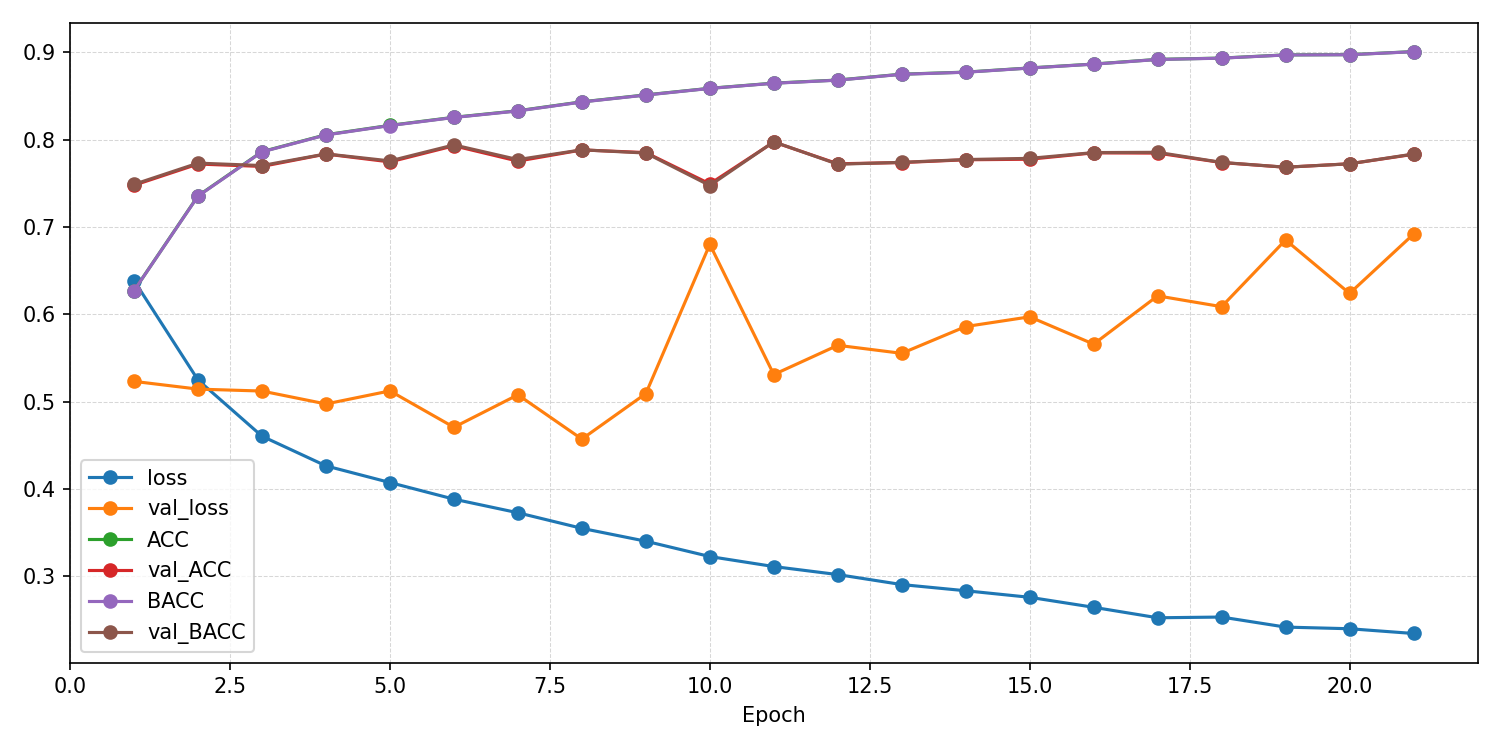

The data file committed next to this chart (first rows):
epoch, ACC, AUROC, BACC, F1_macro, F1_weighted, KAPPA, loss, test_ACC, test_AUROC, test_BACC, test_F1_macro, test_F1_weighted, test_KAPPA, test_confusion_matrix, test_loss, val_ACC, val_AUROC, val_BACC, val_F1_macro, val_F1_weighted, val_KAPPA, val_confusion_matrix, val_loss
1, 0.6273, 0.68, 0.6272, 0.6272, 0.6272, 0.2545, 0.6387, , , , , , , , , 0.7479, 0.8206, 0.7489, 0.746, 0.7458, 0.4967, [[2730  512]? [1141 2173]], 0.5233
2, 0.7357, 0.8103, 0.7354, 0.7349, 0.735, 0.4711, 0.5248, , , , , , , , , 0.7721, 0.8435, 0.7732, 0.7703, 0.7701, 0.5452, [[2819  423]? [1071 2243]], 0.5144
3, 0.7863, 0.8577, 0.786, 0.7857, 0.7858, 0.5724, 0.4605, , , , , , , , , 0.7694, 0.8491, 0.7704, 0.7677, 0.7675, 0.5397, [[2800  442]? [1070 2244]], 0.5122
4, 0.8057, 0.8787, 0.8054, 0.8051, 0.8052, 0.6111, 0.4265, , , , , , , , , 0.7836, 0.8641, 0.7837, 0.7835, 0.7835, 0.5672, [[2594  648]? [ 771 2543]], 0.4974
5, 0.8164, 0.8903, 0.8162, 0.816, 0.816, 0.6326, 0.4074, , , , , , , , , 0.7746, 0.8517, 0.7757, 0.7724, 0.7721, 0.5501, [[2859  383]? [1095 2219]], 0.5124
6, 0.8256, 0.9007, 0.8254, 0.8253, 0.8254, 0.6511, 0.3884, , , , , , , , , 0.793, 0.8589, 0.794, 0.7916, 0.7914, 0.5868, [[2869  373]? [ 984 2330]], 0.4707
7, 0.8331, 0.9096, 0.8329, 0.8328, 0.8328, 0.6661, 0.3728, , , , , , , , , 0.7755, 0.8602, 0.7772, 0.7702, 0.7698, 0.5525, [[3038  204]? [1268 2046]], 0.5079
8, 0.8434, 0.9192, 0.8432, 0.8431, 0.8431, 0.6866, 0.355, , , , , , , , , 0.7883, 0.8748, 0.7884, 0.7883, 0.7883, 0.5766, [[2589  653]? [ 735 2579]], 0.4572
9, 0.8513, 0.9259, 0.8511, 0.8511, 0.8511, 0.7025, 0.3403, , , , , , , , , 0.7852, 0.8773, 0.7847, 0.7845, 0.7846, 0.57, [[2384  858]? [ 550 2764]], 0.5093
10, 0.8588, 0.9338, 0.8587, 0.8587, 0.8587, 0.7176, 0.3227, , , , , , , , , 0.7494, 0.8761, 0.7475, 0.7412, 0.7418, 0.4969, [[1875 1367]? [ 276 3038]], 0.6802
11, 0.8648, 0.9383, 0.8646, 0.8646, 0.8646, 0.7294, 0.3112, , , , , , , , , 0.7973, 0.8775, 0.7976, 0.7972, 0.7972, 0.5948, [[2679  563]? [ 766 2548]], 0.5311
12, 0.8683, 0.9419, 0.8681, 0.8682, 0.8682, 0.7365, 0.3021, , , , , , , , , 0.7724, 0.8722, 0.7719, 0.7717, 0.7718, 0.5443, [[2344  898]? [ 594 2720]], 0.5646
13, 0.875, 0.9466, 0.8749, 0.8749, 0.8749, 0.7499, 0.2906, , , , , , , , , 0.7738, 0.8696, 0.7741, 0.7737, 0.7737, 0.5478, [[2595  647]? [ 836 2478]], 0.5554
14, 0.8774, 0.949, 0.8772, 0.8772, 0.8773, 0.7547, 0.2835, , , , , , , , , 0.777, 0.8692, 0.7773, 0.7769, 0.7769, 0.5542, [[2600  642]? [ 820 2494]], 0.586
15, 0.8821, 0.9519, 0.882, 0.882, 0.8821, 0.7642, 0.276, , , , , , , , , 0.7776, 0.854, 0.7786, 0.776, 0.7758, 0.5561, [[2826  416]? [1042 2272]], 0.5972
16, 0.8866, 0.9557, 0.8865, 0.8865, 0.8865, 0.7731, 0.2646, , , , , , , , , 0.7849, 0.8711, 0.7852, 0.7848, 0.7848, 0.5701, [[2637  605]? [ 805 2509]], 0.5659
17, 0.892, 0.9598, 0.8918, 0.8919, 0.8919, 0.7839, 0.2526, , , , , , , , , 0.7846, 0.859, 0.7855, 0.7834, 0.7832, 0.57, [[2818  424]? [ 988 2326]], 0.6212
18, 0.8935, 0.9597, 0.8933, 0.8934, 0.8934, 0.7868, 0.2534, , , , , , , , , 0.7738, 0.8692, 0.774, 0.7738, 0.7737, 0.5477, [[2569  673]? [ 810 2504]], 0.6088
19, 0.8971, 0.9632, 0.897, 0.897, 0.897, 0.7941, 0.2419, , , , , , , , , 0.7685, 0.8528, 0.7685, 0.7685, 0.7685, 0.5369, [[2502  740]? [ 778 2536]], 0.6852
20, 0.8974, 0.9638, 0.8973, 0.8973, 0.8973, 0.7947, 0.24, , , , , , , , , 0.7724, 0.8581, 0.7724, 0.7724, 0.7724, 0.5448, [[2493  749]? [ 743 2571]], 0.624
21, 0.9009, 0.9655, 0.9008, 0.9008, 0.9008, 0.8017, 0.2346, 0.7406, 0.8303, 0.7476, 0.7371, 0.7432, 0.478, [[2777 1118]? [ 563 2023]], 0.7193, 0.7833, 0.871, 0.7836, 0.7831, 0.7831, 0.5668, [[2646  596]? [ 825 2489]], 0.6918
